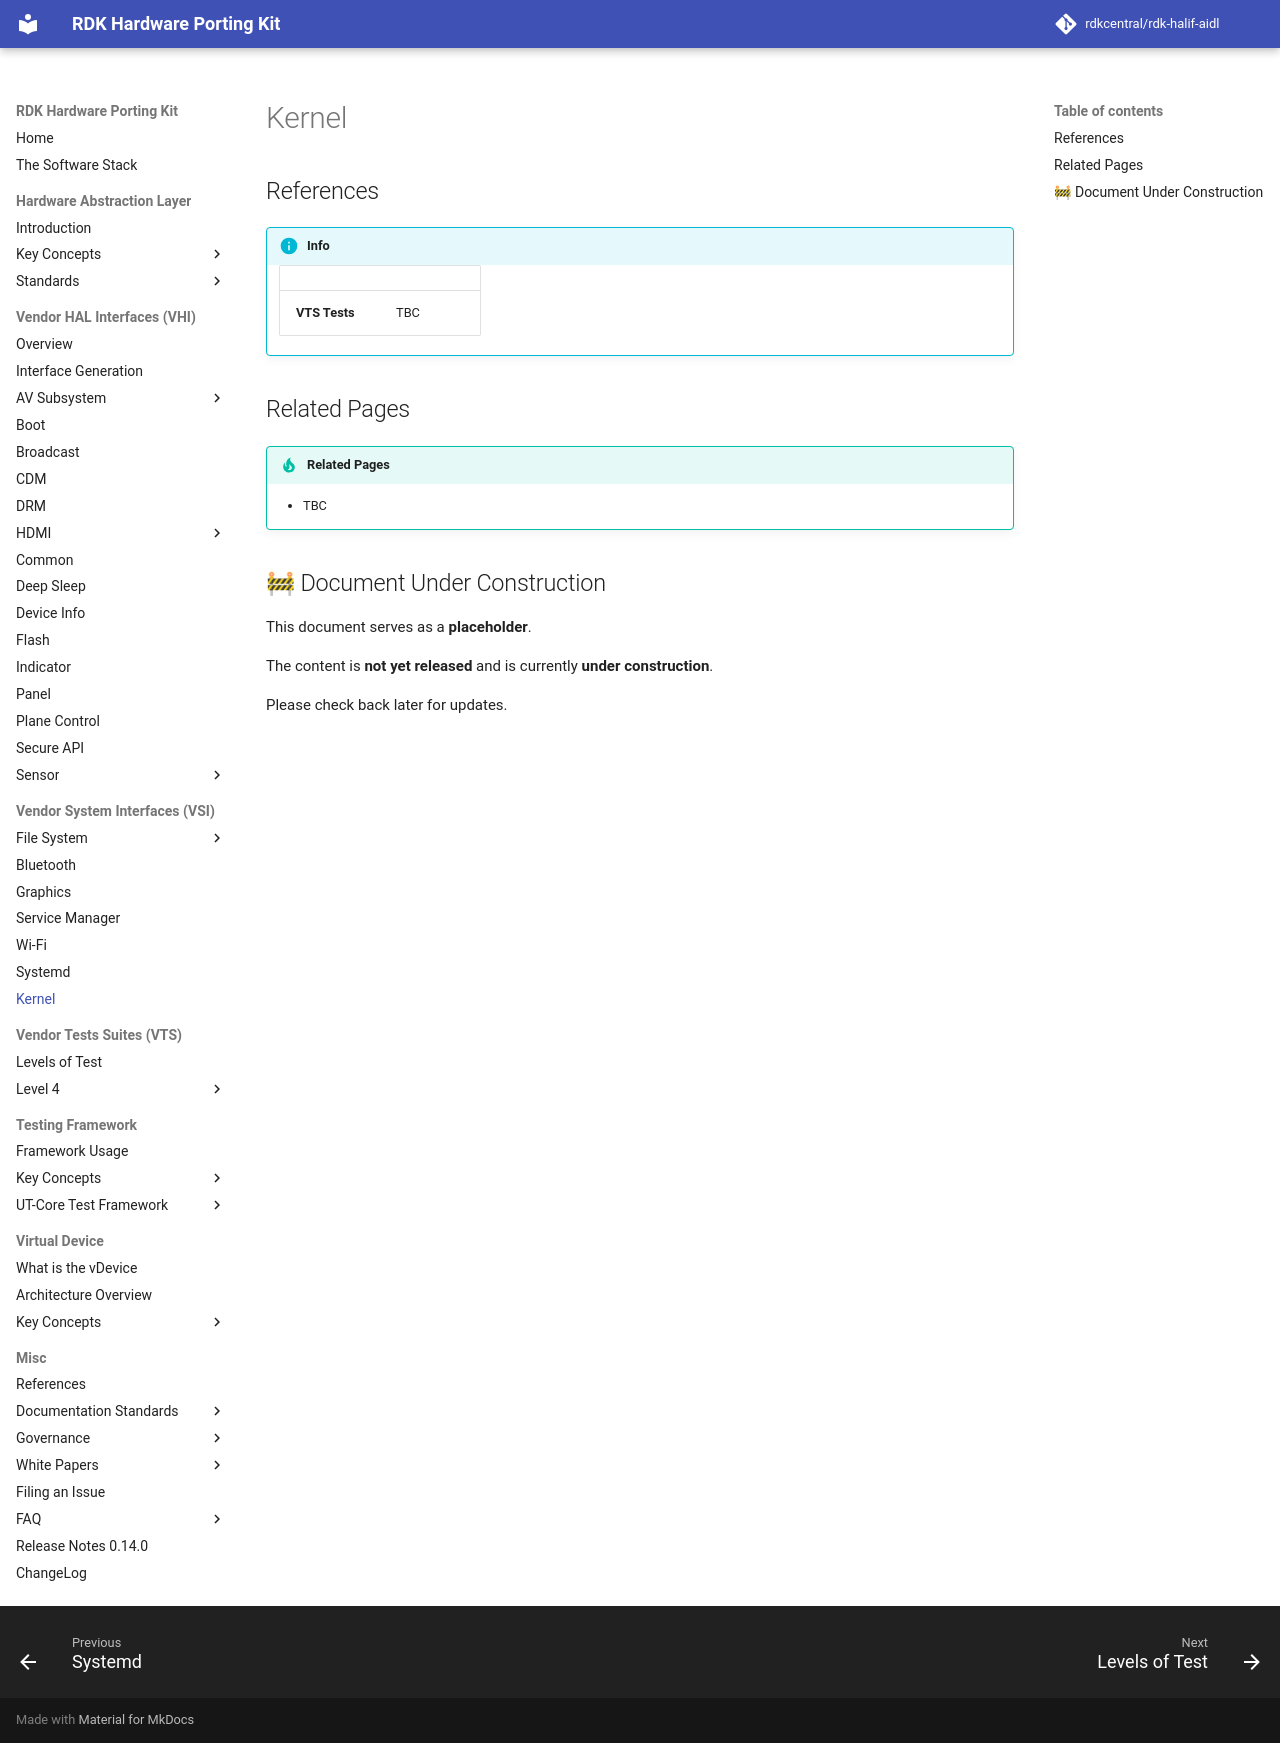

repository: rdkcentral/rdk-halif-aidl · page: 0.15.0/vsi/kernel/current/kernel/index.html · generator: mkdocs

# Kernel

## References

!!! info References
    |||
    |-|-|
    |**VTS Tests**| TBC |

## Related Pages

!!! tip "Related Pages"
    - TBC

## 🚧 Document Under Construction

This document serves as a **placeholder**.

The content is **not yet released** and is currently **under construction**.

Please check back later for updates.
